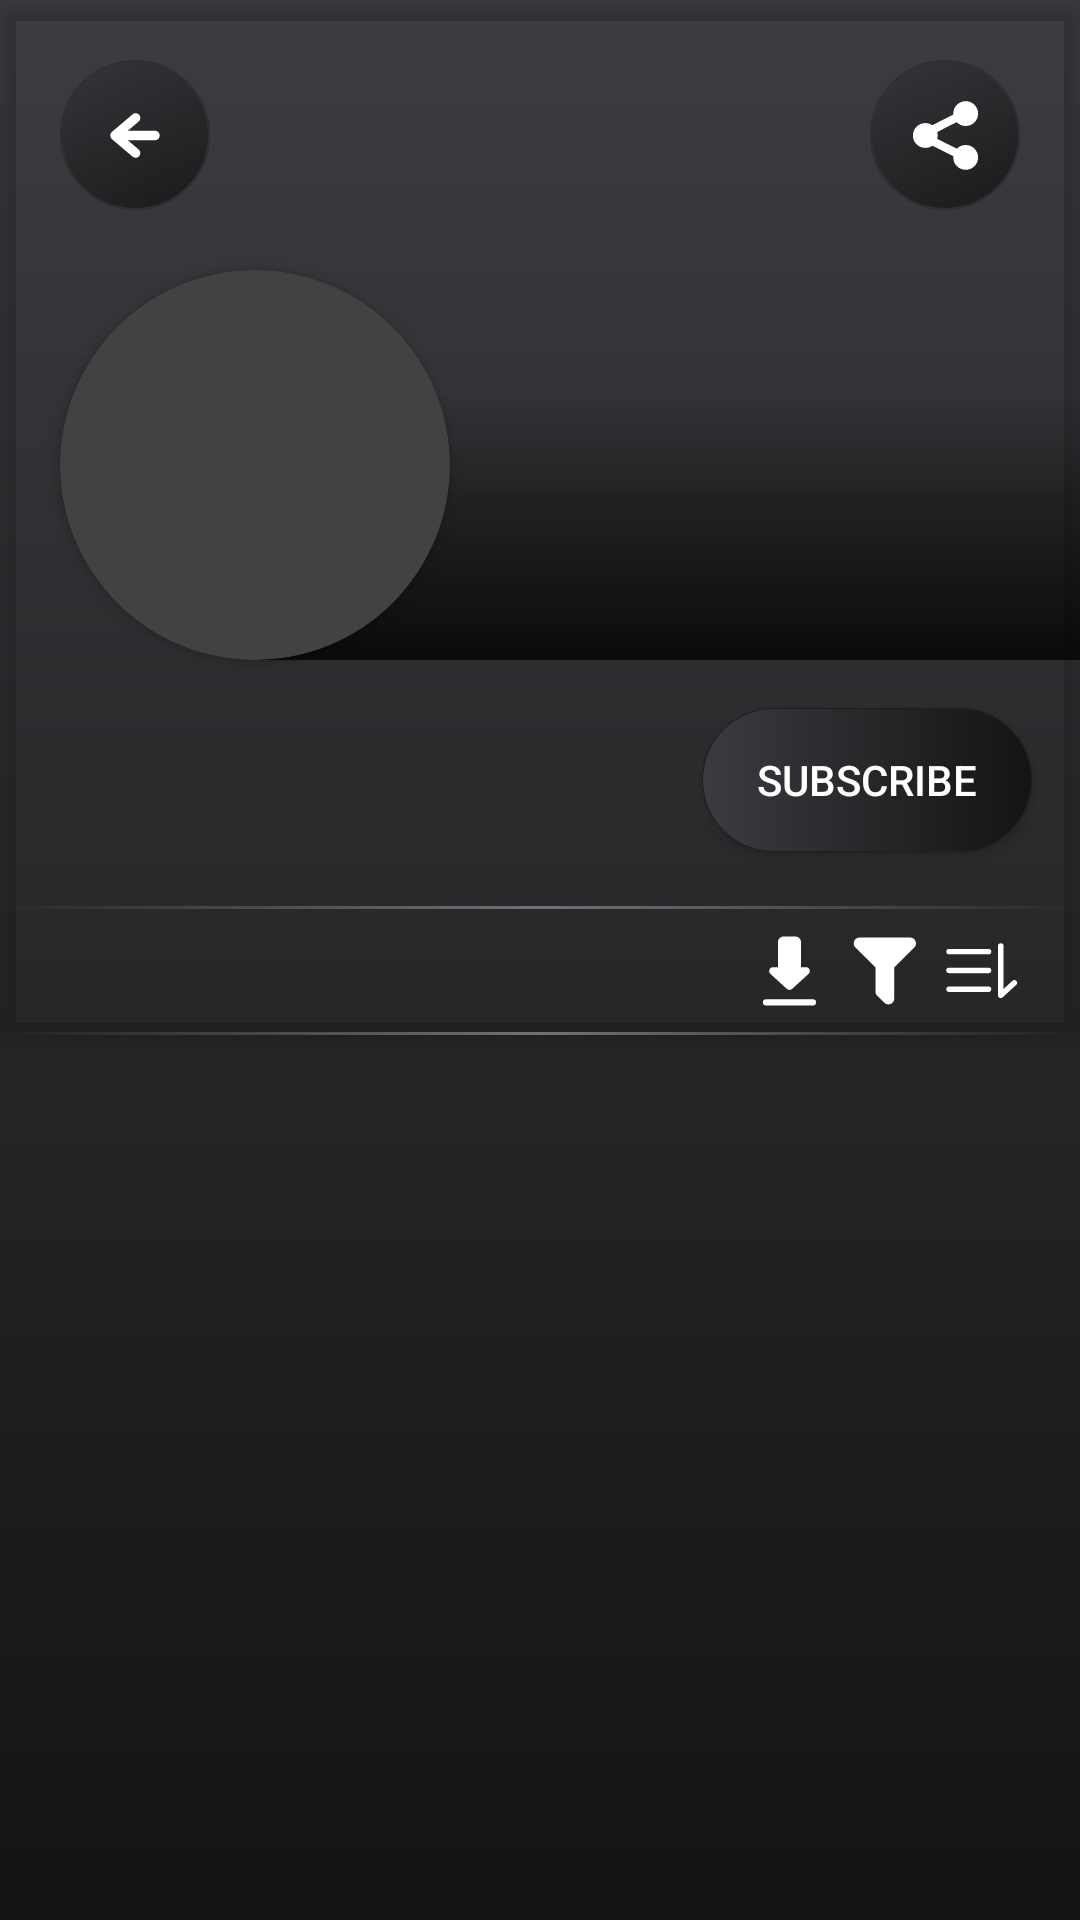

Produce the Android XML layout that renders to this screen, including the resource entries it uses.
<!-- AndroidManifest.xml: application theme AppTheme -->
<!-- res/layout/fragment_channel_details.xml -->
<?xml version="1.0" encoding="utf-8"?>
<androidx.coordinatorlayout.widget.CoordinatorLayout xmlns:android="http://schemas.android.com/apk/res/android"
    xmlns:app="http://schemas.android.com/apk/res-auto"
    xmlns:tools="http://schemas.android.com/tools"
    android:id="@+id/root_layout"
    android:layout_width="match_parent"
    android:layout_height="match_parent">

    <com.google.android.material.appbar.AppBarLayout
        android:id="@+id/app_bar"
        android:layout_width="match_parent"
        android:layout_height="wrap_content"
        android:elevation="0dp"
        android:background="@android:color/transparent">

        <FrameLayout
            android:id="@+id/top_container"
            android:layout_width="match_parent"
            android:layout_height="wrap_content">

            <androidx.constraintlayout.widget.ConstraintLayout
                android:layout_width="match_parent"
                android:layout_height="wrap_content">

                <androidx.appcompat.widget.AppCompatImageButton
                    android:id="@+id/back_button"
                    android:layout_width="wrap_content"
                    android:layout_height="wrap_content"
                    android:layout_margin="20dp"
                    android:background="@drawable/button_circle_dark"
                    android:src="@drawable/ic_back"
                    app:layout_constraintStart_toStartOf="parent"
                    app:layout_constraintTop_toTopOf="parent" />

                <androidx.appcompat.widget.AppCompatImageButton
                    android:id="@+id/share_button"
                    android:layout_width="wrap_content"
                    android:layout_height="wrap_content"
                    android:layout_margin="20dp"
                    android:background="@drawable/button_circle_dark"
                    android:src="@drawable/ic_share"
                    app:layout_constraintEnd_toEndOf="parent"
                    app:layout_constraintTop_toTopOf="parent" />

                <androidx.appcompat.widget.AppCompatImageView
                    android:id="@+id/description_background"
                    android:layout_width="0dp"
                    android:layout_height="0dp"
                    android:layout_marginStart="65dp"
                    android:layout_marginTop="40dp"
                    android:src="@drawable/ic_gradient_description"
                    app:layout_constraintBottom_toBottomOf="@id/author_card"
                    app:layout_constraintEnd_toEndOf="parent"
                    app:layout_constraintStart_toStartOf="@id/author_card"
                    app:layout_constraintTop_toTopOf="@id/author_card" />

                <androidx.cardview.widget.CardView
                    android:id="@+id/author_card"
                    android:layout_width="130dp"
                    android:layout_height="130dp"
                    android:layout_margin="20dp"
                    app:cardCornerRadius="65dp"
                    app:layout_constraintStart_toStartOf="parent"
                    app:layout_constraintTop_toBottomOf="@id/back_button">

                    <ImageView
                        android:id="@+id/author_image"
                        android:layout_width="130dp"
                        android:layout_height="130dp" />
                </androidx.cardview.widget.CardView>

                <androidx.core.widget.NestedScrollView
                    android:id="@+id/author_description_scroll"
                    android:layout_width="0dp"
                    android:layout_height="0dp"
                    android:layout_marginStart="20dp"
                    android:layout_marginEnd="20dp"
                    app:layout_constraintBottom_toBottomOf="@id/author_card"
                    app:layout_constraintEnd_toEndOf="parent"
                    app:layout_constraintStart_toEndOf="@id/author_card"
                    app:layout_constraintTop_toTopOf="@id/author_card">

                    <TextView
                        android:id="@+id/author_description"
                        android:layout_width="match_parent"
                        android:layout_height="wrap_content"
                        android:textColor="@android:color/white"
                        android:textSize="16sp"
                        tools:text="The podcast of Comedian Joe Rogan.." />
                </androidx.core.widget.NestedScrollView>

                <TextView
                    android:id="@+id/author_title"
                    android:layout_width="0dp"
                    android:layout_height="wrap_content"
                    android:layout_marginTop="16dp"
                    android:layout_marginEnd="8dp"
                    android:textColor="@android:color/white"
                    android:textSize="20sp"
                    android:textStyle="bold"
                    app:layout_constraintEnd_toStartOf="@id/subscribe_button"
                    app:layout_constraintStart_toStartOf="@id/author_card"
                    app:layout_constraintTop_toBottomOf="@id/author_card"
                    tools:text="The Joe Rogan Experience" />

                <TextView
                    android:id="@+id/author_name"
                    android:layout_width="0dp"
                    android:layout_height="wrap_content"
                    android:layout_marginTop="4dp"
                    app:layout_constraintEnd_toEndOf="@id/author_title"
                    app:layout_constraintStart_toStartOf="@id/author_title"
                    app:layout_constraintTop_toBottomOf="@id/author_title"
                    tools:text="The Joe Rogan Experience" />

                <androidx.appcompat.widget.AppCompatButton
                    android:id="@+id/subscribe_button"
                    android:layout_width="wrap_content"
                    android:layout_height="wrap_content"
                    android:layout_margin="16dp"
                    android:layout_marginEnd="20dp"
                    android:background="@drawable/button_subscribe"
                    android:gravity="center"
                    android:text="@string/subscribe"
                    app:layout_constraintEnd_toEndOf="parent"
                    app:layout_constraintTop_toBottomOf="@id/author_card" />

                <androidx.constraintlayout.widget.ConstraintLayout
                    android:id="@+id/episode_list_filter_layout"
                    android:layout_width="match_parent"
                    android:layout_height="wrap_content"
                    android:layout_marginTop="16dp"
                    app:layout_constraintEnd_toEndOf="parent"
                    app:layout_constraintStart_toStartOf="parent"
                    app:layout_constraintTop_toBottomOf="@id/author_name">

                    <androidx.appcompat.widget.AppCompatImageView
                        android:id="@+id/border_1"
                        android:layout_width="match_parent"
                        android:layout_height="1dp"
                        android:src="@drawable/line_horizontal"
                        app:layout_constraintEnd_toEndOf="parent"
                        app:layout_constraintStart_toStartOf="parent"
                        app:layout_constraintTop_toTopOf="parent" />

                    <TextView
                        android:id="@+id/episodes_quantity"
                        android:layout_width="0dp"
                        android:layout_height="wrap_content"
                        android:layout_marginStart="20dp"
                        android:layout_marginEnd="8dp"
                        android:textColor="@android:color/white"
                        app:layout_constraintBottom_toBottomOf="@id/sort_button"
                        app:layout_constraintEnd_toStartOf="@id/download_button"
                        app:layout_constraintStart_toStartOf="parent"
                        app:layout_constraintTop_toTopOf="@id/sort_button"
                        tools:text="10 episodes" />

                    <androidx.appcompat.widget.AppCompatImageView
                        android:id="@+id/sort_button"
                        android:layout_width="25dp"
                        android:layout_height="25dp"
                        android:layout_marginTop="8dp"
                        android:layout_marginEnd="20dp"
                        android:src="@drawable/ic_sort_button"
                        app:layout_constraintEnd_toEndOf="parent"
                        app:layout_constraintTop_toBottomOf="@id/border_1" />

                    <androidx.appcompat.widget.AppCompatImageView
                        android:id="@+id/filter_button"
                        android:layout_width="24dp"
                        android:layout_height="24dp"
                        android:layout_marginEnd="8dp"
                        android:src="@drawable/ic_filter_button"
                        app:layout_constraintBottom_toBottomOf="@id/sort_button"
                        app:layout_constraintEnd_toStartOf="@id/sort_button"
                        app:layout_constraintTop_toTopOf="@id/sort_button" />

                    <androidx.appcompat.widget.AppCompatImageView
                        android:id="@+id/download_button"
                        android:layout_width="wrap_content"
                        android:layout_height="wrap_content"
                        android:layout_marginEnd="8dp"
                        android:src="@drawable/ic_download_button"
                        app:layout_constraintBottom_toBottomOf="@id/sort_button"
                        app:layout_constraintEnd_toStartOf="@id/filter_button"
                        app:layout_constraintTop_toTopOf="@id/sort_button" />

                    <androidx.appcompat.widget.AppCompatImageView
                        android:id="@+id/border_2"
                        android:layout_width="match_parent"
                        android:layout_height="1dp"
                        android:layout_marginTop="8dp"
                        android:src="@drawable/line_horizontal"
                        app:layout_constraintEnd_toEndOf="parent"
                        app:layout_constraintStart_toStartOf="parent"
                        app:layout_constraintTop_toBottomOf="@id/sort_button" />
                </androidx.constraintlayout.widget.ConstraintLayout>
            </androidx.constraintlayout.widget.ConstraintLayout>
        </FrameLayout>
    </com.google.android.material.appbar.AppBarLayout>

    <androidx.recyclerview.widget.RecyclerView
        android:id="@+id/episodes_list_rv"
        android:layout_width="match_parent"
        android:layout_height="match_parent"
        android:clipToPadding="false"
        app:layout_behavior="@string/appbar_scrolling_view_behavior"
        tools:listitem="@layout/item_episode" />

    <include
        android:id="@+id/list_progress"
        layout="@layout/progress_bar_horizontal"
        android:layout_width="match_parent"
        android:layout_height="wrap_content"
        android:layout_gravity="bottom"
        android:visibility="gone"
        tools:visibility="visible" />

</androidx.coordinatorlayout.widget.CoordinatorLayout>
<!-- res/layout/item_episode.xml (included above) -->
<?xml version="1.0" encoding="utf-8"?>
<androidx.constraintlayout.widget.ConstraintLayout xmlns:android="http://schemas.android.com/apk/res/android"
    xmlns:app="http://schemas.android.com/apk/res-auto"
    xmlns:tools="http://schemas.android.com/tools"
    android:background="@null"
    android:layout_width="match_parent"
    android:layout_height="wrap_content">

    <TextView
        android:id="@+id/episode_number"
        android:layout_width="wrap_content"
        android:layout_height="wrap_content"
        android:layout_marginStart="20dp"
        android:layout_marginTop="10dp"
        app:layout_constraintStart_toStartOf="parent"
        app:layout_constraintTop_toTopOf="parent"
        tools:text="1234" />

    <androidx.appcompat.widget.AppCompatImageView
        android:id="@+id/text_dot_divider"
        android:layout_width="wrap_content"
        android:layout_height="wrap_content"
        android:layout_marginStart="4dp"
        android:src="@drawable/ic_dot_text_divider"
        app:layout_constraintBottom_toBottomOf="@id/episode_number"
        app:layout_constraintStart_toEndOf="@id/episode_number"
        app:layout_constraintTop_toTopOf="@id/episode_number" />

    <TextView
        android:id="@+id/publishing_date"
        android:layout_width="wrap_content"
        android:layout_height="wrap_content"
        android:layout_marginStart="4dp"
        android:text="12.02.2020"
        app:layout_constraintBottom_toBottomOf="@id/episode_number"
        app:layout_constraintStart_toEndOf="@id/text_dot_divider"
        app:layout_constraintTop_toTopOf="@id/episode_number" />

    <TextView
        android:id="@+id/episode_title"
        android:layout_width="0dp"
        android:layout_height="wrap_content"
        android:layout_marginStart="20dp"
        android:layout_marginTop="10dp"
        android:layout_marginEnd="10dp"
        android:lines="2"
        android:textSize="16sp"
        android:textStyle="bold"
        app:layout_constraintEnd_toStartOf="@id/play_button_card"
        app:layout_constraintStart_toStartOf="parent"
        app:layout_constraintTop_toBottomOf="@id/publishing_date"
        tools:text="The Joe Rogan Experience" />

    <TextView
        android:id="@+id/episode_duration"
        android:layout_width="wrap_content"
        android:layout_height="wrap_content"
        android:layout_marginTop="10dp"
        android:layout_marginBottom="10dp"
        app:layout_constraintBottom_toBottomOf="parent"
        app:layout_constraintStart_toStartOf="@id/episode_title"
        app:layout_constraintTop_toBottomOf="@id/episode_title"
        tools:text="02:59:51" />

    <LinearLayout
        android:id="@+id/listening_progress_view"
        android:layout_width="wrap_content"
        android:layout_height="wrap_content"
        android:orientation="horizontal"
        android:gravity="center_vertical"
        android:visibility="gone"
        tools:visibility="visible"
        app:layout_constraintBottom_toBottomOf="@id/episode_duration"
        app:layout_constraintStart_toEndOf="@id/episode_duration"
        app:layout_constraintTop_toTopOf="@id/episode_duration">

        <ImageView
            android:id="@+id/text_dot_divider_2"
            android:layout_width="wrap_content"
            android:layout_height="wrap_content"
            android:layout_marginStart="4dp"
            android:src="@drawable/ic_dot_text_divider" />

        <TextView
            android:id="@+id/listening_progress"
            android:layout_width="wrap_content"
            android:layout_height="wrap_content"
            android:layout_marginStart="4dp"
            android:textColor="@color/colorAccent"
            tools:text="24%" />
    </LinearLayout>

    <soup.neumorphism.NeumorphCardView
        android:id="@+id/play_button_card"
        android:layout_width="72dp"
        android:layout_height="72dp"
        android:layout_margin="8dp"
        app:layout_constraintBottom_toBottomOf="parent"
        app:layout_constraintEnd_toEndOf="parent"
        app:layout_constraintTop_toTopOf="parent"
        app:neumorph_shadowColorDark="@color/colorShadowDark"
        app:neumorph_shadowColorLight="@color/colorShadowLight"
        app:neumorph_shadowElevation="5dp"
        app:neumorph_shapeAppearance="@style/DiscoverAuthorImage">

        <ImageView
            android:id="@+id/play_button"
            android:layout_width="wrap_content"
            android:layout_height="wrap_content"
            android:padding="12dp"
            android:background="@drawable/button_circle_orange"
            android:src="@drawable/ic_play"
            android:layout_gravity="center"/>
    </soup.neumorphism.NeumorphCardView>

    <androidx.appcompat.widget.AppCompatImageView
        android:id="@+id/bottom_line"
        android:layout_width="match_parent"
        android:layout_height="1dp"
        android:src="@drawable/line_horizontal"
        app:layout_constraintBottom_toBottomOf="parent"/>

</androidx.constraintlayout.widget.ConstraintLayout>
<!-- res/layout/progress_bar_horizontal.xml (included above) -->
<?xml version="1.0" encoding="utf-8"?>
<FrameLayout xmlns:android="http://schemas.android.com/apk/res/android"
    android:layout_width="match_parent"
    android:layout_height="wrap_content">

    <ProgressBar
        android:layout_width="match_parent"
        android:layout_height="18dp"
        android:layout_marginTop="-4dp"
        android:layout_marginBottom="-8dp"
        style="@style/OrangeProgressBar"/>
</FrameLayout>
<!-- resources referenced by this layout -->
<resources>
  <color name="colorAccent">#FFB323</color>
  <color name="colorShadowDark">#80000000</color>
  <color name="colorShadowLight">#12FFFFFF</color>
  <!-- drawable button_subscribe (drawable) -->
  <?xml version="1.0" encoding="utf-8"?>
  <layer-list xmlns:android="http://schemas.android.com/apk/res/android">
  <item>
      <shape android:shape="rectangle">
          <size android:height="40dp" android:width="110dp"/>
          <corners android:radius="25dp"/>
          <gradient
              android:type="linear"
              android:angle="360"
              android:startColor="#3B3B40"
              android:endColor="#141415"/>
          <stroke android:width="0.3dp"
              android:color="#1E1E1E"/>
      </shape>
  </item>
  </layer-list>
  <!-- drawable ic_dot_text_divider (drawable) -->
  <vector xmlns:android="http://schemas.android.com/apk/res/android"
      android:width="5dp"
      android:height="5dp"
      android:viewportWidth="5"
      android:viewportHeight="5">
    <path
        android:pathData="M2.5,2.5m-2.5,0a2.5,2.5 0,1 1,5 0a2.5,2.5 0,1 1,-5 0"
        android:fillColor="#ffffff"
        android:fillAlpha="0.5"/>
  </vector>
  <!-- drawable ic_filter_button (drawable) -->
  <vector android:height="24dp" android:viewportHeight="36"
      android:viewportWidth="37" android:width="24.666666dp" xmlns:android="http://schemas.android.com/apk/res/android">
      <path android:fillColor="#ffffff" android:fillType="evenOdd" android:pathData="M23.24,16.1532L33.5385,5.9293C35.439,4.0426 34.1029,0.8003 31.4249,0.8003H5.4501C2.7721,0.8003 1.436,4.0426 3.3365,5.9293L13.6348,16.153V28.6438C13.6348,29.4475 13.9573,30.2175 14.5299,30.7814L18.135,34.3314C20.0315,36.1989 23.24,34.8554 23.24,32.1938V16.1532Z"/>
  </vector>
  <!-- drawable ic_gradient_description (drawable) -->
  <layer-list xmlns:android="http://schemas.android.com/apk/res/android">
    <item>
      <shape android:shape="rectangle">
        <gradient
            android:endColor="#D8040404"
            android:angle="270"/>
      </shape>
    </item>
  </layer-list>
  <!-- drawable ic_play (drawable) -->
  <vector xmlns:android="http://schemas.android.com/apk/res/android"
      android:width="22dp"
      android:height="24dp"
      android:viewportWidth="28"
      android:viewportHeight="30">
    <path
        android:pathData="M22.1544,12.6832C24.1544,13.8379 24.1544,16.7247 22.1544,17.8794L8.8447,25.5637C6.8447,26.7184 4.3447,25.275 4.3447,22.9656L4.3447,7.597C4.3447,5.2876 6.8447,3.8442 8.8447,4.9989L22.1544,12.6832Z"
        android:fillColor="#ffffff"/>
  </vector>
  <!-- drawable line_horizontal (drawable) -->
  <layer-list xmlns:android="http://schemas.android.com/apk/res/android">
    <item>
      <shape android:shape="rectangle">
        <gradient android:centerColor="#717175"/>
      </shape>
    </item>
  </layer-list>
  <string name="subscribe">Subscribe</string>
  <style name="AppTheme" parent="Theme.AppCompat.NoActionBar">
          
          <item name="colorPrimary">@color/colorPrimary</item>
          <item name="colorPrimaryDark">@color/colorPrimaryDark</item>
          <item name="colorAccent">@color/colorAccent</item>
          <item name="android:windowBackground">@drawable/main_background</item>
          <item name="android:progressBackgroundTint">@color/colorAccent</item>
  
      </style>
  <color name="colorPrimary">#008577</color>
  <color name="colorPrimaryDark">#00574B</color>
  <!-- drawable main_background (drawable) -->
  <?xml version="1.0" encoding="utf-8"?>
  <layer-list xmlns:android="http://schemas.android.com/apk/res/android">
      <item>
          <shape android:shape="rectangle">
              <gradient
                  android:angle="270"
                  android:startColor="#3C3C41"
                  android:endColor="#131313"/>
          </shape>
      </item>
  </layer-list>
</resources>
